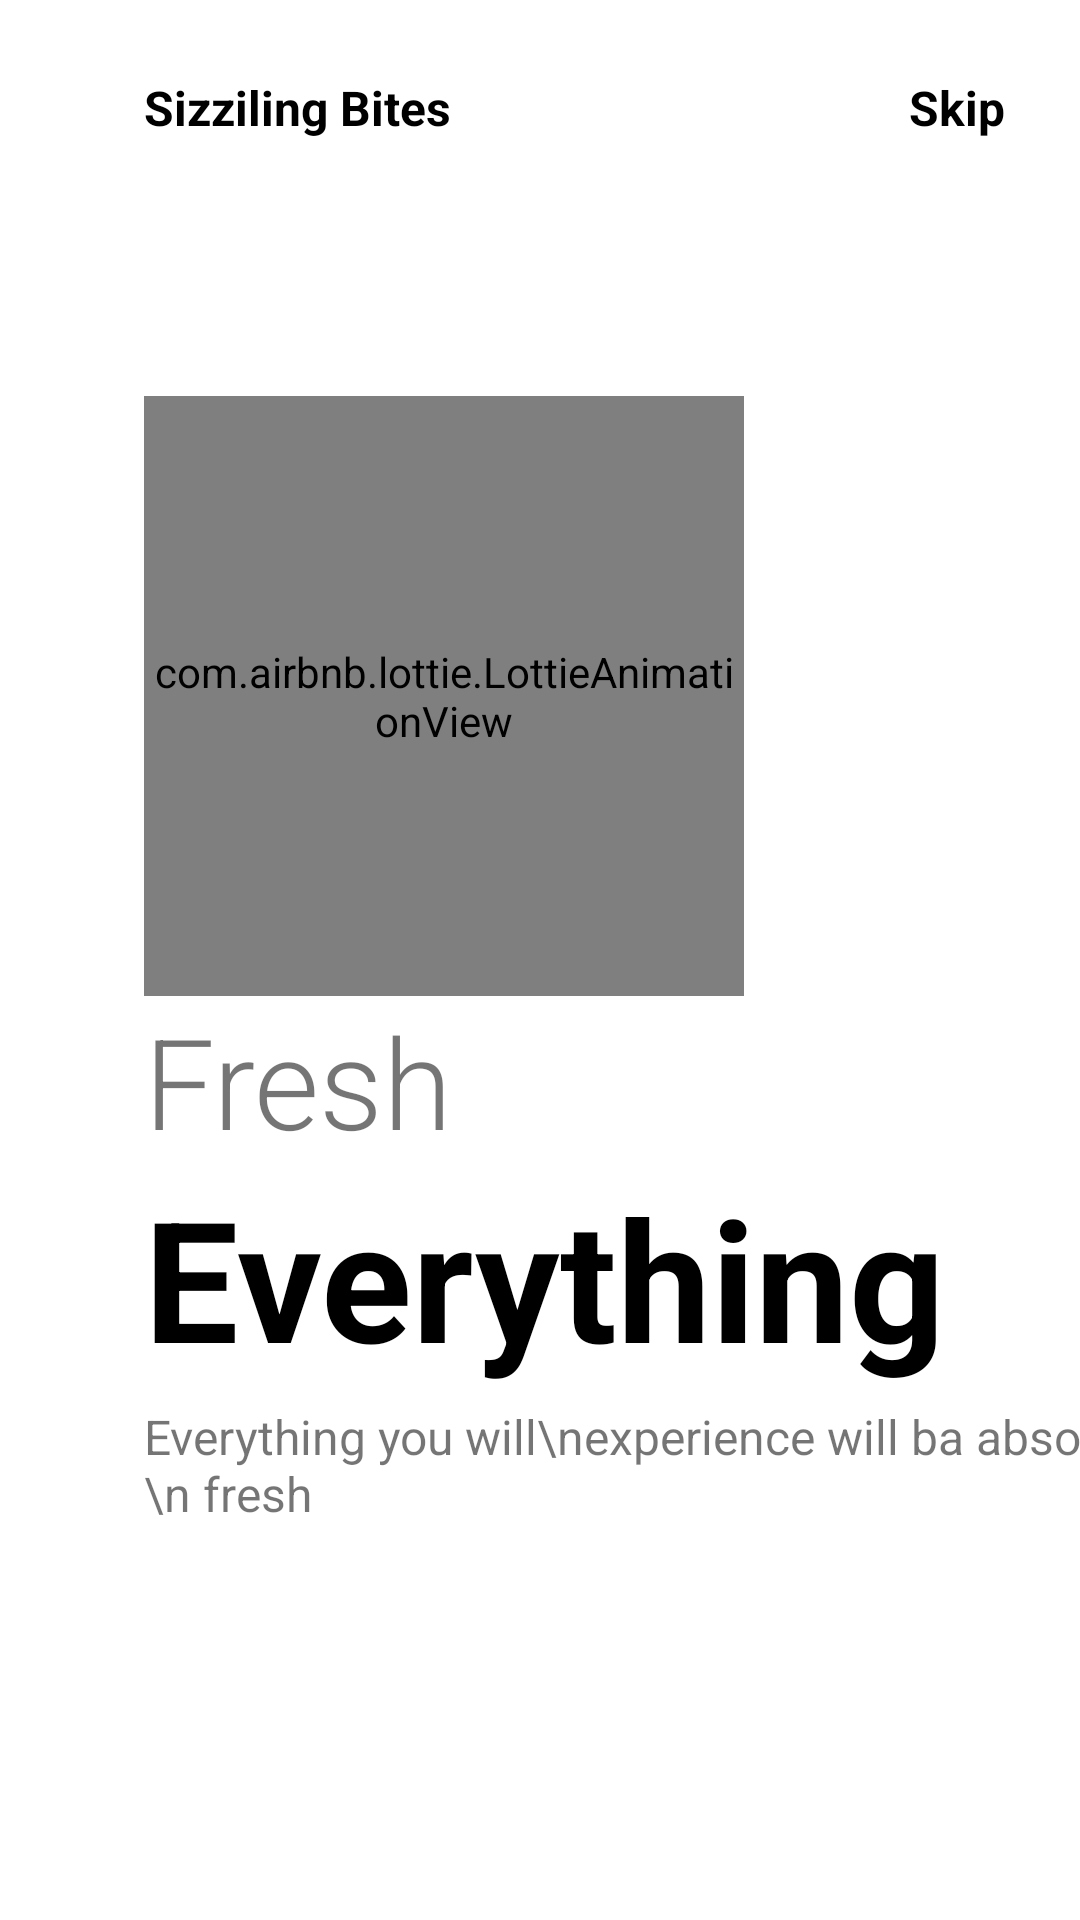

Here is an Android app screen rendered from its layout file. Give the layout XML and the strings, colors and styles it references.
<!-- AndroidManifest.xml: application theme Theme.FoodOrder2 -->
<!-- res/layout/fragment_on_boarding1.xml -->
<?xml version="1.0" encoding="utf-8"?>
<androidx.constraintlayout.widget.ConstraintLayout xmlns:android="http://schemas.android.com/apk/res/android"
    xmlns:tools="http://schemas.android.com/tools"
    android:layout_width="match_parent"
    android:layout_height="match_parent"
    xmlns:app="http://schemas.android.com/apk/res-auto"
    tools:context=".Fragment.OnBoarding1Fragment">
    <com.airbnb.lottie.LottieAnimationView
        android:id="@+id/lottieAnimationView2"
        android:layout_width="@dimen/size_200dp"
        android:layout_height="@dimen/size_200dp"
        app:layout_constraintBottom_toBottomOf="parent"
        app:layout_constraintEnd_toEndOf="parent"
        app:layout_constraintHorizontal_bias=".3"
        app:layout_constraintStart_toStartOf="parent"
        app:layout_constraintTop_toTopOf="parent"
        app:layout_constraintVertical_bias=".3"
        app:lottie_rawRes="@raw/sushi" />

    <TextView
        android:id="@+id/textView"
        android:layout_width="wrap_content"
        android:layout_height="wrap_content"
        android:layout_marginTop="@dimen/size_25dp"
        android:text="Sizziling Bites"
        android:textColor="@color/black"
        android:textSize="@dimen/text_16sp"
        android:textStyle="bold"
        app:layout_constraintBottom_toTopOf="@+id/lottieAnimationView2"
        app:layout_constraintEnd_toEndOf="parent"
        app:layout_constraintHorizontal_bias="0"
        app:layout_constraintStart_toStartOf="@+id/lottieAnimationView2"
        app:layout_constraintTop_toTopOf="parent"
        app:layout_constraintVertical_bias="0" />

    <TextView
        android:id="@+id/skip"
        android:layout_width="wrap_content"
        android:layout_height="wrap_content"
        android:layout_marginRight="@dimen/size_25dp"
        android:text="Skip"
        android:textColor="@color/black"
        android:textSize="@dimen/text_16sp"
        android:textStyle="bold"

        app:layout_constraintBottom_toBottomOf="@+id/textView"
        app:layout_constraintEnd_toEndOf="parent"
        app:layout_constraintHorizontal_bias="1"
        app:layout_constraintTop_toTopOf="@+id/textView" />

    <TextView
        android:id="@+id/textView2"
        android:layout_width="wrap_content"
        android:layout_height="wrap_content"
        android:fontFamily="sans-serif-light"
        android:text="Fresh"
        android:textSize="42sp"
        app:layout_constraintBottom_toBottomOf="parent"
        app:layout_constraintStart_toStartOf="@+id/lottieAnimationView2"
        app:layout_constraintTop_toBottomOf="@+id/lottieAnimationView2"
        app:layout_constraintVertical_bias="0" />

    <TextView
        android:id="@+id/textView3"
        android:layout_width="wrap_content"
        android:layout_height="wrap_content"
        android:text="Everything"
        android:textColor="@color/black"
        android:textSize="@dimen/size_56dp"
        android:textStyle="bold"
        app:layout_constraintEnd_toEndOf="parent"
        app:layout_constraintHorizontal_bias="0"
        app:layout_constraintStart_toStartOf="@+id/textView2"
        app:layout_constraintTop_toBottomOf="@+id/textView2" />

    <TextView
        android:layout_width="wrap_content"
        android:layout_height="wrap_content"
        android:text="Everything you will\nexperience will ba absolutely \n fresh"
        app:layout_constraintEnd_toEndOf="parent"
        app:layout_constraintStart_toStartOf="@+id/textView3"
        app:layout_constraintTop_toBottomOf="@+id/textView3"
        app:layout_constraintHorizontal_bias="0"
        app:layout_constraintVertical_bias="0"
        android:textSize="@dimen/text_16sp"
        android:layout_marginTop="@dimen/size_5dp"
        />


</androidx.constraintlayout.widget.ConstraintLayout>
<!-- resources referenced by this layout -->
<resources>
  <color name="black">#FF000000</color>
  <dimen name="size_200dp">200dp</dimen>
  <dimen name="size_25dp">25dp</dimen>
  <dimen name="size_56dp">56dp</dimen>
  <dimen name="size_5dp">5dp</dimen>
  <dimen name="text_16sp">16sp</dimen>
  <style name="Theme.FoodOrder2" parent="Theme.MaterialComponents.DayNight.NoActionBar">
          
          <item name="colorPrimary">@color/purple_500</item>
          <item name="colorPrimaryVariant">@color/purple_700</item>
          <item name="colorOnPrimary">@color/white</item>
          
          <item name="colorSecondary">@color/teal_200</item>
          <item name="colorSecondaryVariant">@color/teal_700</item>
          <item name="colorOnSecondary">@color/black</item>
          
          <item name="android:statusBarColor" tools:targetApi="l">?attr/colorPrimaryVariant</item>
          
      </style>
  <color name="purple_500">#BAC3C2</color>
  <color name="purple_700">#FF3700B3</color>
  <color name="white">#FFFFFFFF</color>
  <color name="teal_200">#FF03DAC5</color>
  <color name="teal_700">#FF018786</color>
</resources>
